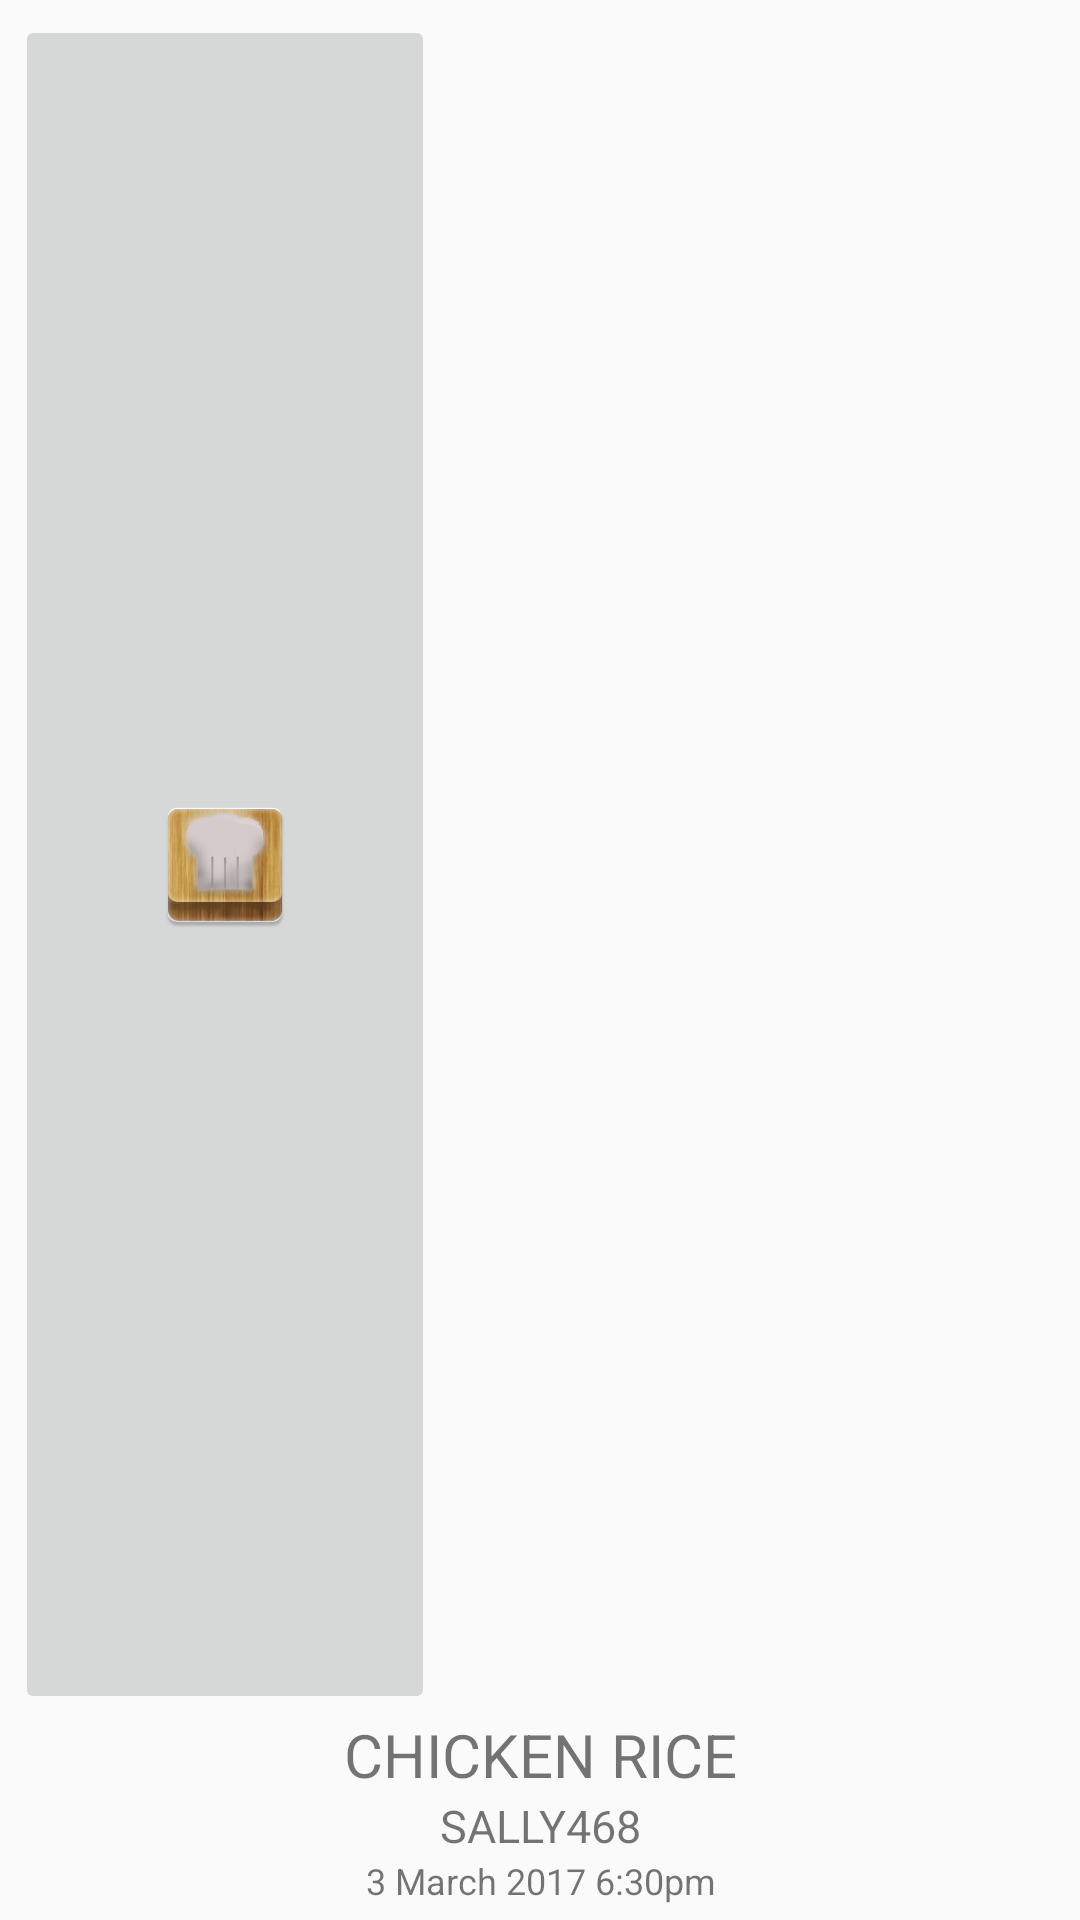

This screen was rendered from an Android layout file. Write that file and the resources it references.
<!-- AndroidManifest.xml: application theme AppTheme -->
<!-- res/layout/grid_single.xml -->
<LinearLayout xmlns:android="http://schemas.android.com/apk/res/android"
    xmlns:app="http://schemas.android.com/apk/res-auto"
    xmlns:tools="http://schemas.android.com/tools"
    android:orientation="vertical"
    android:layout_width="wrap_content"
    android:layout_height="wrap_content"
    android:padding="5dp" >

    <ImageButton
        android:layout_width="140sp"
        android:layout_height="140sp"
        app:srcCompat="@mipmap/ic_launcher"
        android:id="@+id/imageButton"
        android:layout_weight="1" />

    <TextView
        android:id="@+id/dish_Text"
        android:text="CHICKEN RICE"
        android:layout_width="match_parent"
        android:layout_height="wrap_content"
        android:layout_marginTop="0dp"
        android:textSize="20sp"
        android:textAlignment="center">
    </TextView>
    <TextView
        android:id="@+id/user_Text"
        android:text="SALLY468"
        android:layout_width="match_parent"
        android:layout_height="wrap_content"
        android:layout_marginTop="0dp"
        android:textSize="15sp"
        android:textAlignment="center">
    </TextView>

    <TextView
        android:id="@+id/time_Text"
        android:text="3 March 2017 6:30pm"
        android:layout_width="match_parent"
        android:layout_height="wrap_content"
        android:layout_marginTop="0dp"
        android:textSize="12sp"
        android:textAlignment="center">
    </TextView>

</LinearLayout>
<!-- resources referenced by this layout -->
<resources>
  <!-- mipmap ic_launcher: png bitmap (mipmap-hdpi, 8289 bytes) -->
  <style name="AppTheme" parent="Theme.AppCompat.Light.DarkActionBar">
          
          <item name="colorPrimary">@color/colorPrimary</item>
          <item name="colorPrimaryDark">@color/colorPrimaryDark</item>
          <item name="colorAccent">@color/colorAccent</item>
      </style>
  <color name="colorPrimary">#3F51B5</color>
  <color name="colorPrimaryDark">#303F9F</color>
  <color name="colorAccent">#FF4081</color>
</resources>
